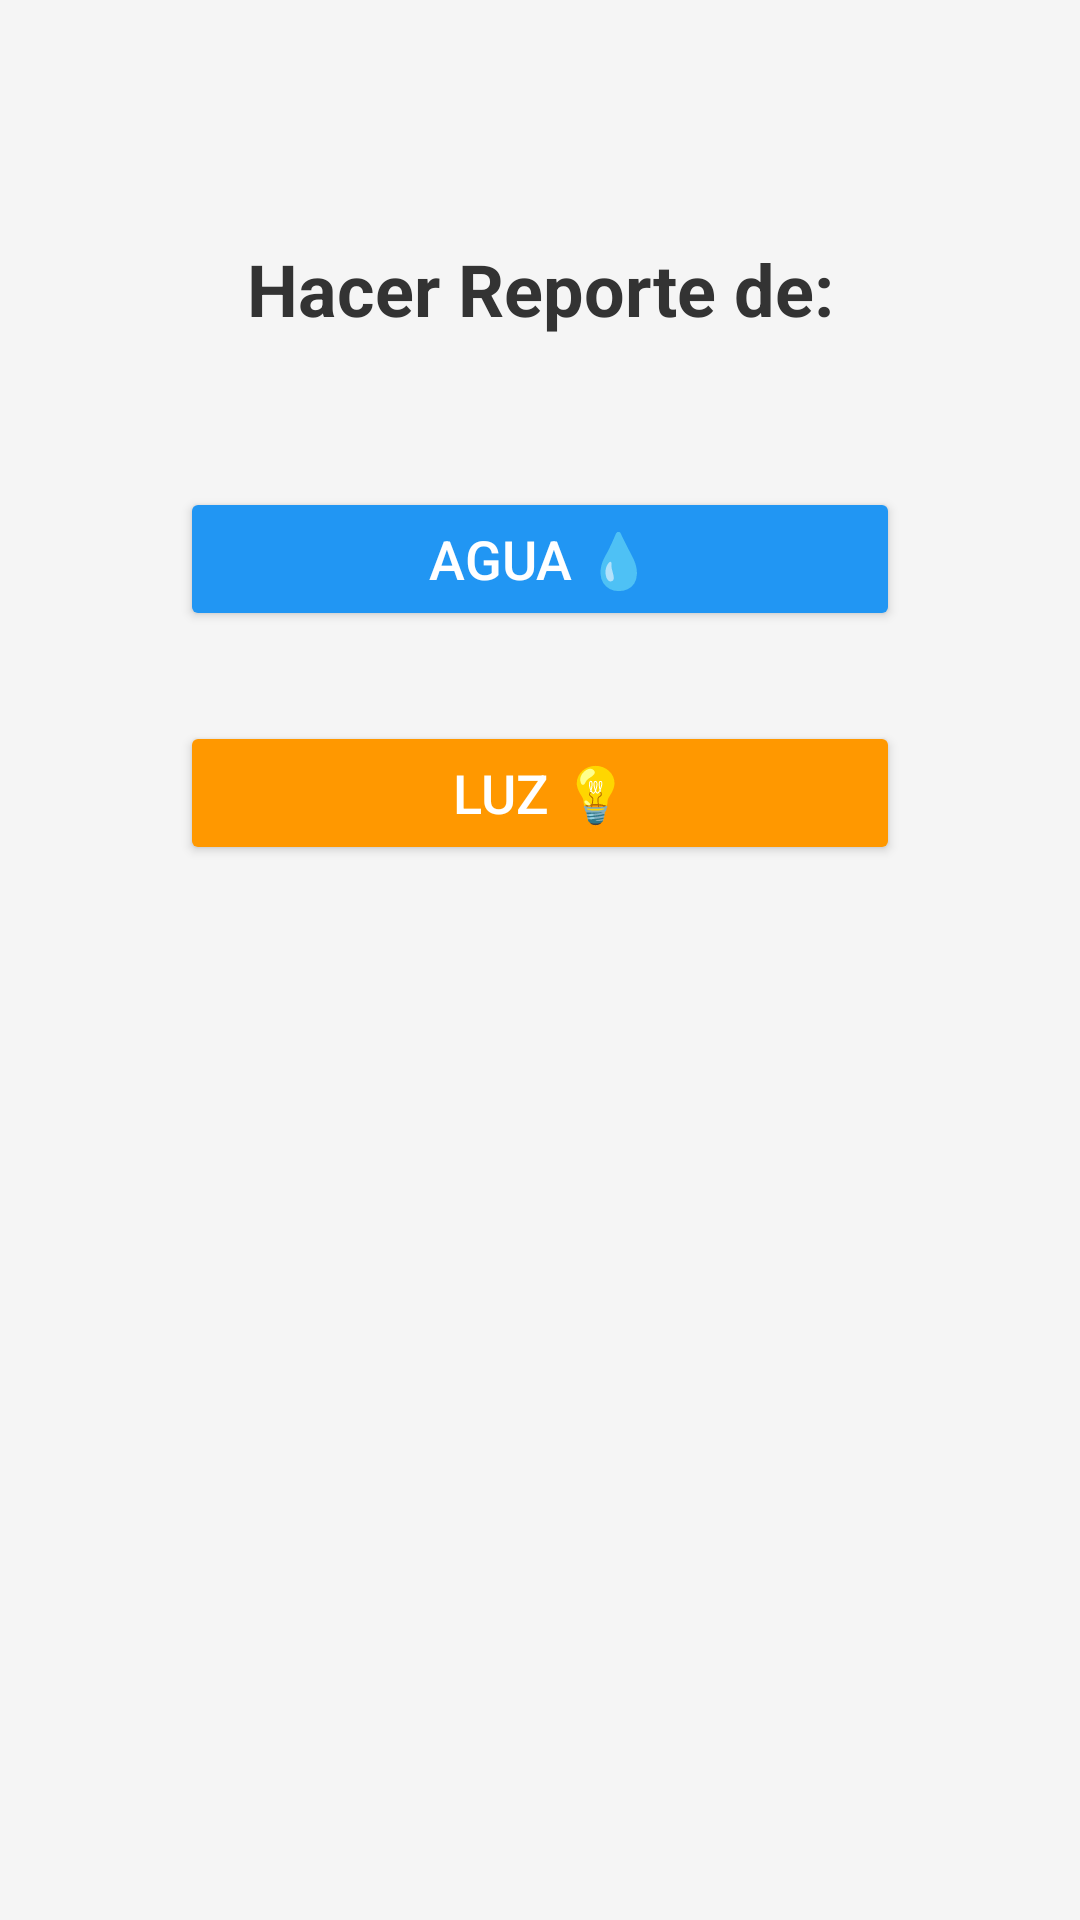

The Android layout XML behind this screen, and the referenced resources:
<!-- AndroidManifest.xml: application theme Theme.AppLuminAgua -->
<!-- res/layout/activity_menu_reportes.xml -->
<?xml version="1.0" encoding="utf-8"?>
<androidx.constraintlayout.widget.ConstraintLayout
    xmlns:android="http://schemas.android.com/apk/res/android"
    xmlns:app="http://schemas.android.com/apk/res-auto"
    xmlns:tools="http://schemas.android.com/tools"
    android:layout_width="match_parent"
    android:layout_height="match_parent"
    android:background="#F5F5F5"
    tools:context=".MenuReportesActivity">

    
    <TextView
        android:id="@+id/txtTitulo"
        android:layout_width="wrap_content"
        android:layout_height="wrap_content"
        android:text="Hacer Reporte de:"
        android:textSize="24sp"
        android:textStyle="bold"
        android:textColor="#333"
        app:layout_constraintTop_toTopOf="parent"
        app:layout_constraintStart_toStartOf="parent"
        app:layout_constraintEnd_toEndOf="parent"
        android:layout_marginTop="80dp"/>

    
    <Button
        android:id="@+id/btnAgua"
        android:layout_width="0dp"
        android:layout_height="wrap_content"
        android:text="Agua 💧"
        android:textSize="18sp"
        android:backgroundTint="#2196F3"
        android:textColor="#FFF"
        app:layout_constraintTop_toBottomOf="@id/txtTitulo"
        app:layout_constraintStart_toStartOf="parent"
        app:layout_constraintEnd_toEndOf="parent"
        android:layout_marginTop="50dp"
        android:layout_marginStart="60dp"
        android:layout_marginEnd="60dp"
        android:padding="10dp"/>

    
    <Button
        android:id="@+id/btnLuz"
        android:layout_width="0dp"
        android:layout_height="wrap_content"
        android:text="Luz 💡"
        android:textSize="18sp"
        android:backgroundTint="#FF9800"
        android:textColor="#FFF"
        app:layout_constraintTop_toBottomOf="@id/btnAgua"
        app:layout_constraintStart_toStartOf="parent"
        app:layout_constraintEnd_toEndOf="parent"
        android:layout_marginTop="30dp"
        android:layout_marginStart="60dp"
        android:layout_marginEnd="60dp"
        android:padding="10dp"/>

</androidx.constraintlayout.widget.ConstraintLayout>
<!-- resources referenced by this layout -->
<resources>
  <style name="Theme.AppLuminAgua" parent="Base.Theme.AppLuminAgua" />
  <style name="Base.Theme.AppLuminAgua" parent="Theme.Material3.DayNight.NoActionBar">
          
          
      </style>
</resources>
